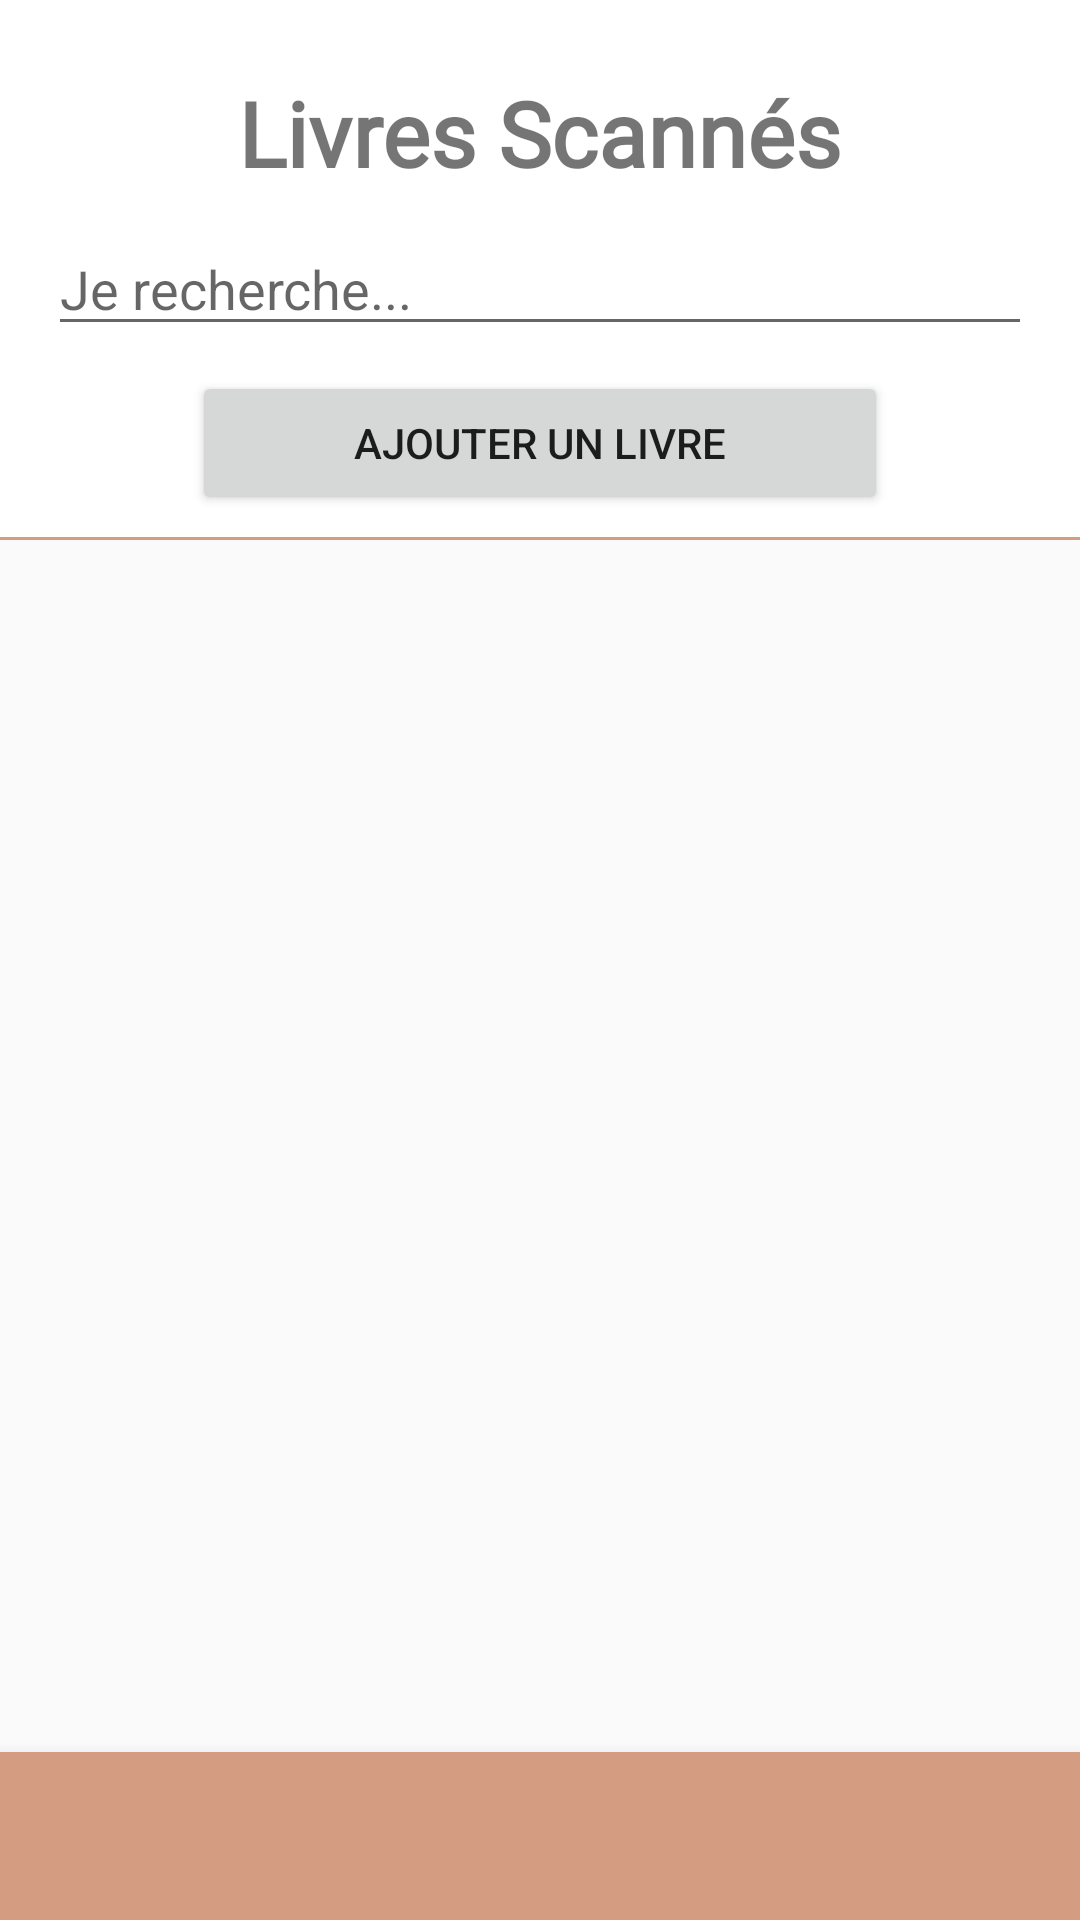

Produce the Android XML layout that renders to this screen, including the resource entries it uses.
<!-- AndroidManifest.xml: application theme AppTheme -->
<!-- res/layout/activity_book_list.xml -->
<?xml version="1.0" encoding="utf-8"?>
<androidx.constraintlayout.widget.ConstraintLayout xmlns:android="http://schemas.android.com/apk/res/android"
    xmlns:app="http://schemas.android.com/apk/res-auto"
    xmlns:tools="http://schemas.android.com/tools"
    android:layout_width="match_parent"
    android:layout_height="match_parent"
    tools:context=".activity.BookListActivity">

    <androidx.constraintlayout.widget.ConstraintLayout
        android:id="@+id/constraintLayout2"
        android:layout_width="0dp"
        android:layout_height="180dp"
        android:background="@drawable/border_bottom"
        app:layout_constraintEnd_toEndOf="parent"
        app:layout_constraintStart_toStartOf="parent"
        app:layout_constraintTop_toTopOf="parent">

        <TextView
            android:id="@+id/textView3"
            android:layout_width="wrap_content"
            android:layout_height="wrap_content"
            android:layout_marginTop="24dp"
            android:fontFamily="@font/pentay_book"
            android:text="Livres Scannés"
            android:textSize="30sp"
            android:textStyle="bold"
            app:layout_constraintEnd_toEndOf="parent"
            app:layout_constraintStart_toStartOf="parent"
            app:layout_constraintTop_toTopOf="parent" />

        <EditText
            android:id="@+id/searchTextPlain"
            android:layout_width="0dp"
            android:layout_height="wrap_content"
            android:layout_gravity="center"
            android:layout_marginStart="16dp"
            android:layout_marginEnd="16dp"
            android:layout_marginBottom="8dp"
            android:ems="10"
            android:hint="Je recherche..."
            android:inputType="textPersonName"
            app:layout_constraintBottom_toBottomOf="parent"
            app:layout_constraintEnd_toEndOf="parent"
            app:layout_constraintHorizontal_bias="0.0"
            app:layout_constraintStart_toStartOf="parent"
            app:layout_constraintTop_toBottomOf="@+id/textView3"
            app:layout_constraintVertical_bias="0.144"
            tools:text="Search" />

        <Button
            android:id="@+id/addBookButton"
            android:layout_width="0dp"
            android:layout_height="wrap_content"
            android:layout_marginStart="64dp"
            android:layout_marginEnd="64dp"
            android:text="Ajouter un livre"
            app:layout_constraintBottom_toBottomOf="parent"
            app:layout_constraintEnd_toEndOf="parent"
            app:layout_constraintStart_toStartOf="parent"
            app:layout_constraintTop_toBottomOf="@+id/searchTextPlain" />

    </androidx.constraintlayout.widget.ConstraintLayout>


    <androidx.recyclerview.widget.RecyclerView
        android:id="@+id/bookListRecyclerView"
        android:layout_width="409dp"
        android:layout_height="0dp"
        android:layout_marginStart="8dp"
        android:layout_marginEnd="8dp"
        app:layout_constraintBottom_toBottomOf="parent"
        app:layout_constraintEnd_toEndOf="parent"
        app:layout_constraintStart_toStartOf="parent"
        app:layout_constraintTop_toBottomOf="@+id/constraintLayout2"
        tools:listitem="@layout/book_item" />

    <com.google.android.material.bottomnavigation.BottomNavigationView
        android:layout_width="match_parent"
        android:layout_height="wrap_content"
        android:layout_alignParentStart="true"
        android:layout_alignParentBottom="true"
        android:background="@color/customAppBarColor"
        app:layout_constraintBottom_toBottomOf="parent"
        app:layout_constraintEnd_toEndOf="parent"
        app:layout_constraintStart_toStartOf="parent"
        tools:ignore="MissingConstraints">

        <LinearLayout
            android:layout_width="fill_parent"
            android:layout_height="wrap_content"
            android:orientation="horizontal">

            <LinearLayout
                android:layout_width="20dp"
                android:layout_height="match_parent"
                android:layout_alignParentBottom="true"
                android:layout_weight="1"
                android:gravity="center_horizontal"
                android:orientation="horizontal"

                >

                <ImageButton
                    android:id="@+id/homeButton"
                    android:layout_width="50dp"
                    android:layout_height="50dp"
                    android:layout_centerInParent="true"
                    android:layout_gravity="center"
                    android:background="@drawable/ic_baseline_home_24" />
            </LinearLayout>

            <LinearLayout
                android:layout_width="20dp"
                android:layout_height="match_parent"
                android:layout_alignParentBottom="true"
                android:layout_weight="1"
                android:gravity="center_horizontal"
                android:orientation="horizontal">

                <ImageButton
                    android:id="@+id/scannerButton"
                    android:layout_width="50dp"
                    android:layout_height="50dp"
                    android:layout_centerInParent="true"
                    android:layout_gravity="center"
                    android:background="@drawable/ic_baseline_qr_code_scanner_24" />

            </LinearLayout>
        </LinearLayout>


    </com.google.android.material.bottomnavigation.BottomNavigationView>

</androidx.constraintlayout.widget.ConstraintLayout>
<!-- res/layout/book_item.xml (included above) -->
<?xml version="1.0" encoding="utf-8"?>
<androidx.constraintlayout.widget.ConstraintLayout xmlns:android="http://schemas.android.com/apk/res/android"
    xmlns:app="http://schemas.android.com/apk/res-auto"
    xmlns:tools="http://schemas.android.com/tools"
    android:id="@+id/constraintLayout"
    android:layout_width="match_parent"
    android:layout_height="100dp">

    <ImageView
        android:id="@+id/bookCoverImgView"
        android:layout_width="60dp"
        android:layout_height="80dp"
        android:layout_marginStart="16dp"
        android:layout_marginLeft="16dp"
        android:layout_marginTop="8dp"
        android:layout_marginBottom="8dp"
        android:scaleType="fitXY"
        app:layout_constraintBottom_toBottomOf="parent"
        app:layout_constraintStart_toStartOf="parent"
        app:layout_constraintTop_toTopOf="parent"
        tools:srcCompat="@drawable/lotr_cover_fr" />

    <TextView
        android:id="@+id/bookTitleTextView"
        android:layout_width="wrap_content"
        android:layout_height="wrap_content"
        android:layout_marginStart="16dp"
        android:layout_marginTop="8dp"
        android:fontFamily="@font/pentay_book"
        android:text="Titre"
        android:textSize="18sp"
        android:textStyle="bold"
        app:layout_constraintStart_toEndOf="@+id/bookCoverImgView"
        app:layout_constraintTop_toTopOf="@+id/bookCoverImgView"
        tools:text="Le seigneur des anneaux" />

    <TextView
        android:id="@+id/scanDateTextView"
        android:layout_width="wrap_content"
        android:layout_height="wrap_content"
        android:layout_marginTop="8dp"
        android:layout_marginEnd="16dp"
        android:layout_marginBottom="8dp"
        android:text="Date"
        android:textStyle="italic"
        app:layout_constraintBottom_toBottomOf="@+id/bookCoverImgView"
        app:layout_constraintEnd_toEndOf="parent"
        app:layout_constraintTop_toBottomOf="@+id/authorTextView"
        tools:text="10/02/2020" />

    <TextView
        android:id="@+id/scanDateTitleView"
        android:layout_width="wrap_content"
        android:layout_height="wrap_content"
        android:layout_marginEnd="4dp"
        android:fontFamily="@font/pentay_book"
        android:text="Scané le :"
        android:textStyle="italic"
        app:layout_constraintBottom_toBottomOf="@+id/scanDateTextView"
        app:layout_constraintEnd_toStartOf="@+id/scanDateTextView"
        app:layout_constraintTop_toTopOf="@+id/scanDateTextView" />

    <TextView
        android:id="@+id/authorTextView"
        android:layout_width="wrap_content"
        android:layout_height="wrap_content"
        android:layout_marginTop="3dp"
        android:fontFamily="@font/pentay_book"
        android:text="Auteur"
        android:textSize="16sp"
        app:layout_constraintStart_toStartOf="@+id/bookTitleTextView"
        app:layout_constraintTop_toBottomOf="@+id/bookTitleTextView"
        tools:text="J.R.R Tolkien" />
</androidx.constraintlayout.widget.ConstraintLayout>
<!-- resources referenced by this layout -->
<resources>
  <color name="customAppBarColor">#D49C81</color>
  <!-- drawable border_bottom (drawable) -->
  <?xml version="1.0" encoding="utf-8"?>
  <layer-list xmlns:android="http://schemas.android.com/apk/res/android">
      <item>
          <shape android:shape="rectangle" >
              <solid android:color="#D49C81" />
          </shape>
      </item>
      <item android:bottom="1dp">
          <shape android:shape="rectangle" >
              <solid android:color="#FFF" />
          </shape>
      </item>
  </layer-list>
  <!-- drawable lotr_cover_fr: jpg bitmap (drawable, 25310 bytes) -->
  <style name="AppTheme" parent="Theme.AppCompat.Light.DarkActionBar">
          
          
          <item name="colorPrimary">@color/customAppBarColor</item>
          <item name="colorPrimaryDark">@color/colorPrimaryDark</item>
          <item name="colorAccent">@color/colorAccent</item>
      </style>
  <color name="colorPrimaryDark">#3700B3</color>
  <color name="colorAccent">#03DAC5</color>
</resources>
